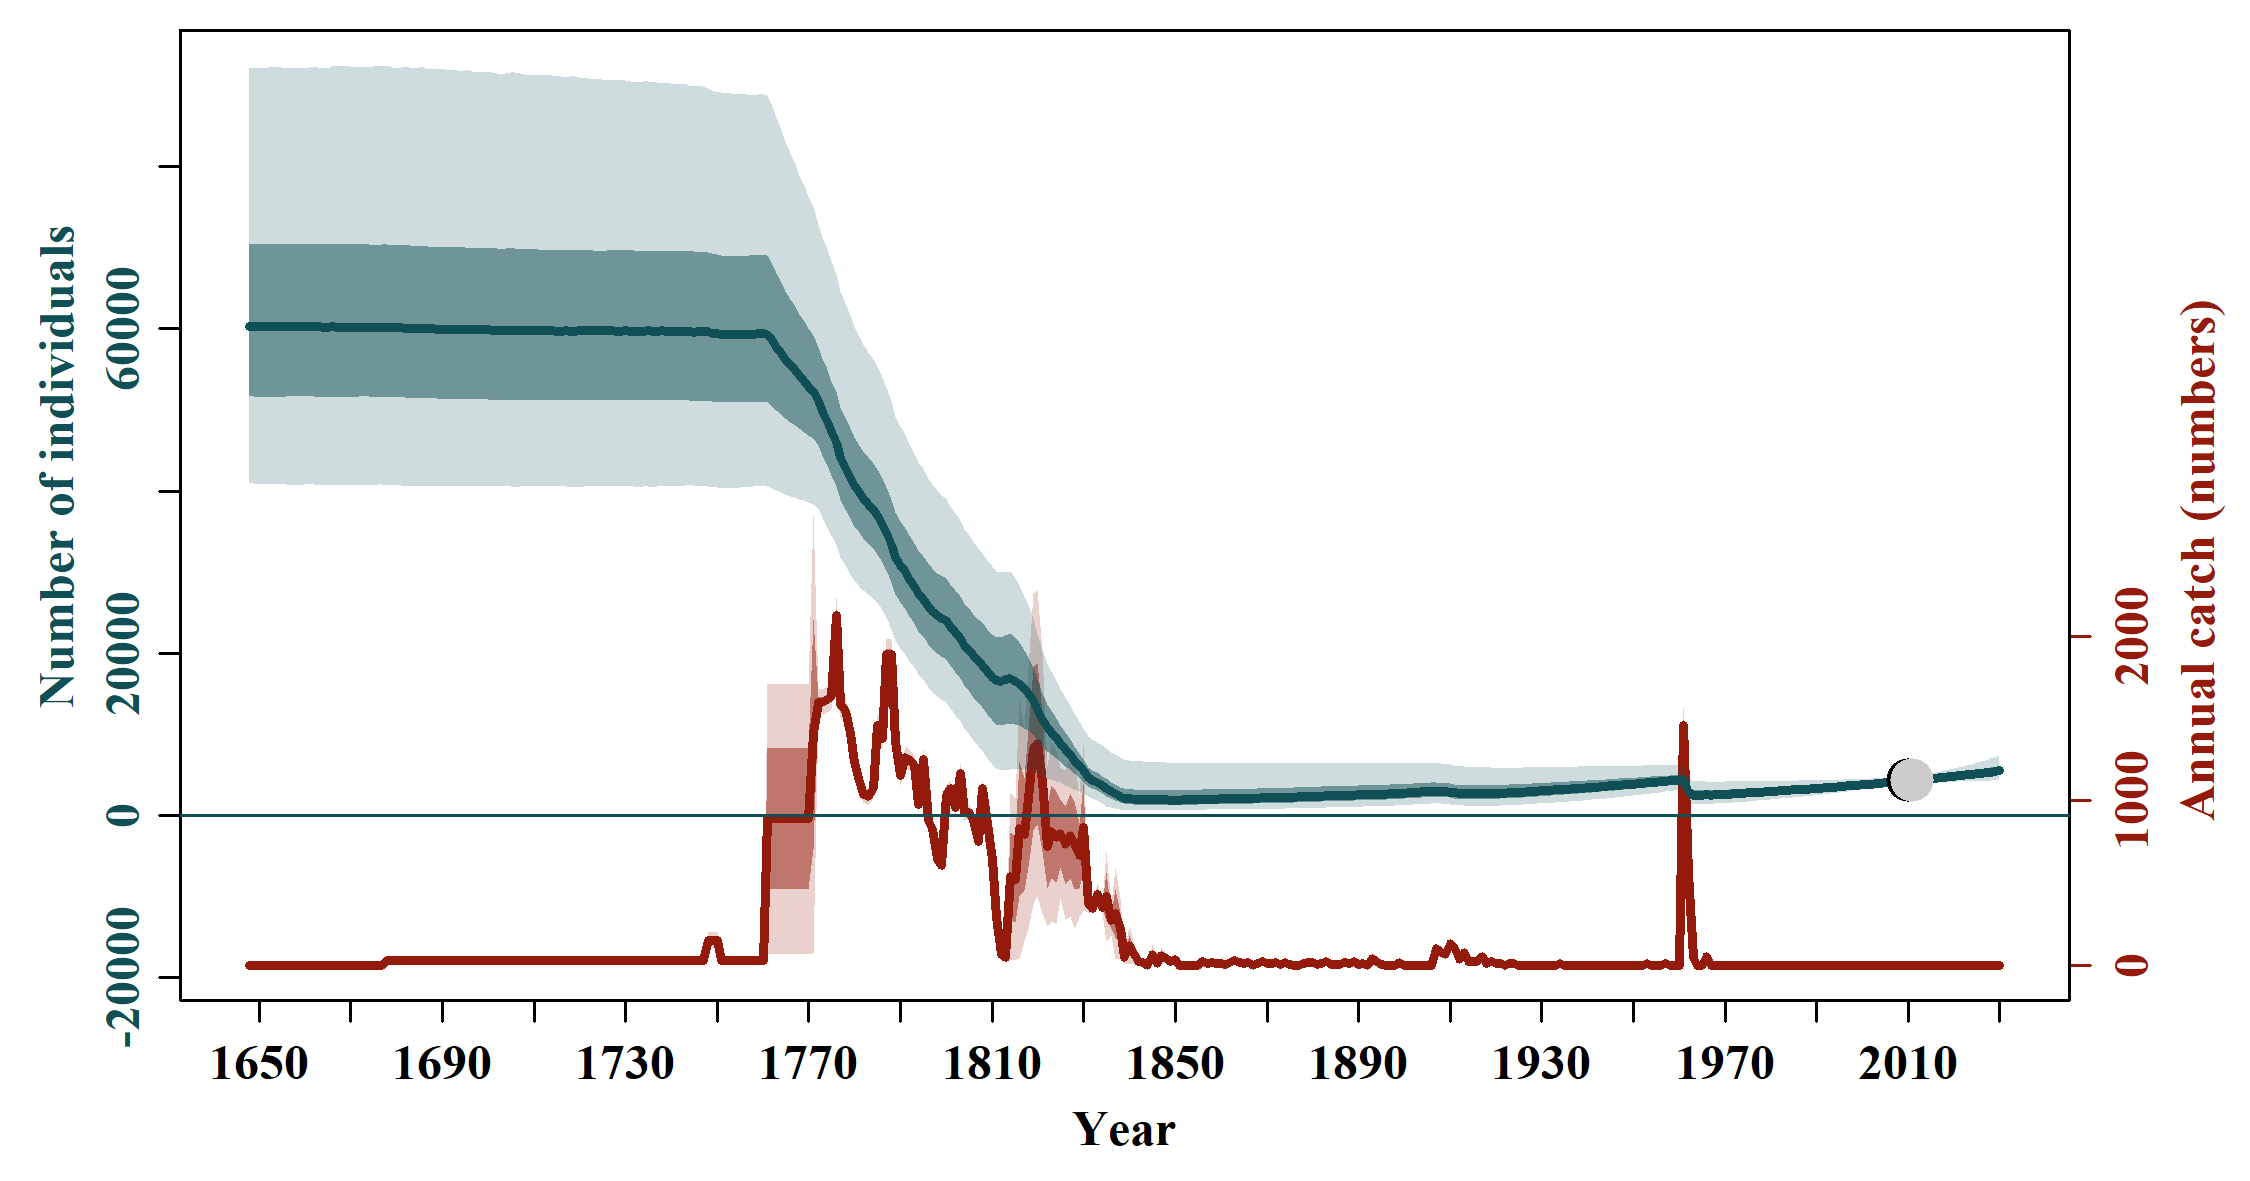

Values plotted in this chart, from the file beside it:
, N_1648, N_1649, N_1650, N_1651, N_1652, N_1653, N_1654, N_1655, N_1656, N_1657, N_1658, N_1659, N_1660, N_1661, N_1662, N_1663, N_1664, N_1665, N_1666, N_1667, N_1668, N_1669, N_1670
mean, 61924, 61923, 61928, 61925, 61925, 61933, 61924, 61918, 61915, 61918, 61908, 61915, 61910, 61903, 61898, 61904, 61906, 61907, 61901, 61905, 61902, 61896, 61896
median, 60302, 60368, 60299, 60313, 60325, 60340, 60342, 60330, 60320, 60336, 60299, 60342, 60324, 60308, 60277, 60258, 60231, 60232, 60260, 60229, 60244, 60245, 60172
2.5%PI, 40953, 40888, 40869, 40817, 40839, 40822, 40816, 40814, 40775, 40723, 40724, 40733, 40793, 40792, 40748, 40664, 40684, 40708, 40677, 40691, 40651, 40706, 40698
97.5%PI, 92118, 92088, 92173, 92184, 92250, 92383, 92281, 92264, 92161, 92247, 92201, 92176, 92177, 92283, 92325, 92299, 92150, 92172, 92344, 92342, 92375, 92427, 92333
5%PI, 42943, 42941, 42912, 42909, 42892, 42894, 42852, 42864, 42843, 42829, 42808, 42813, 42804, 42818, 42809, 42844, 42807, 42805, 42758, 42780, 42795, 42757, 42699
95%PI, 86433, 86525, 86493, 86484, 86460, 86511, 86487, 86529, 86544, 86671, 86750, 86835, 86809, 86791, 86874, 86934, 86982, 87008, 86969, 87024, 86908, 86969, 86992
min, 31033, 31186, 31207, 30879, 30851, 30775, 30682, 30431, 30518, 30125, 31112, 30984, 30679, 30574, 30319, 30693, 30779, 30567, 30256, 30938, 30698, 30386, 30581
max, 139180, 140074, 140918, 141251, 139872, 140233, 140627, 138515, 137846, 139956, 141820, 140496, 138111, 139151, 139272, 140404, 139504, 139253, 138449, 139378, 141944, 139254, 140511
n, 20000, 20000, 20000, 20000, 20000, 20000, 20000, 20000, 20000, 20000, 20000, 20000, 20000, 20000, 20000, 20000, 20000, 20000, 20000, 20000, 20000, 20000, 20000
